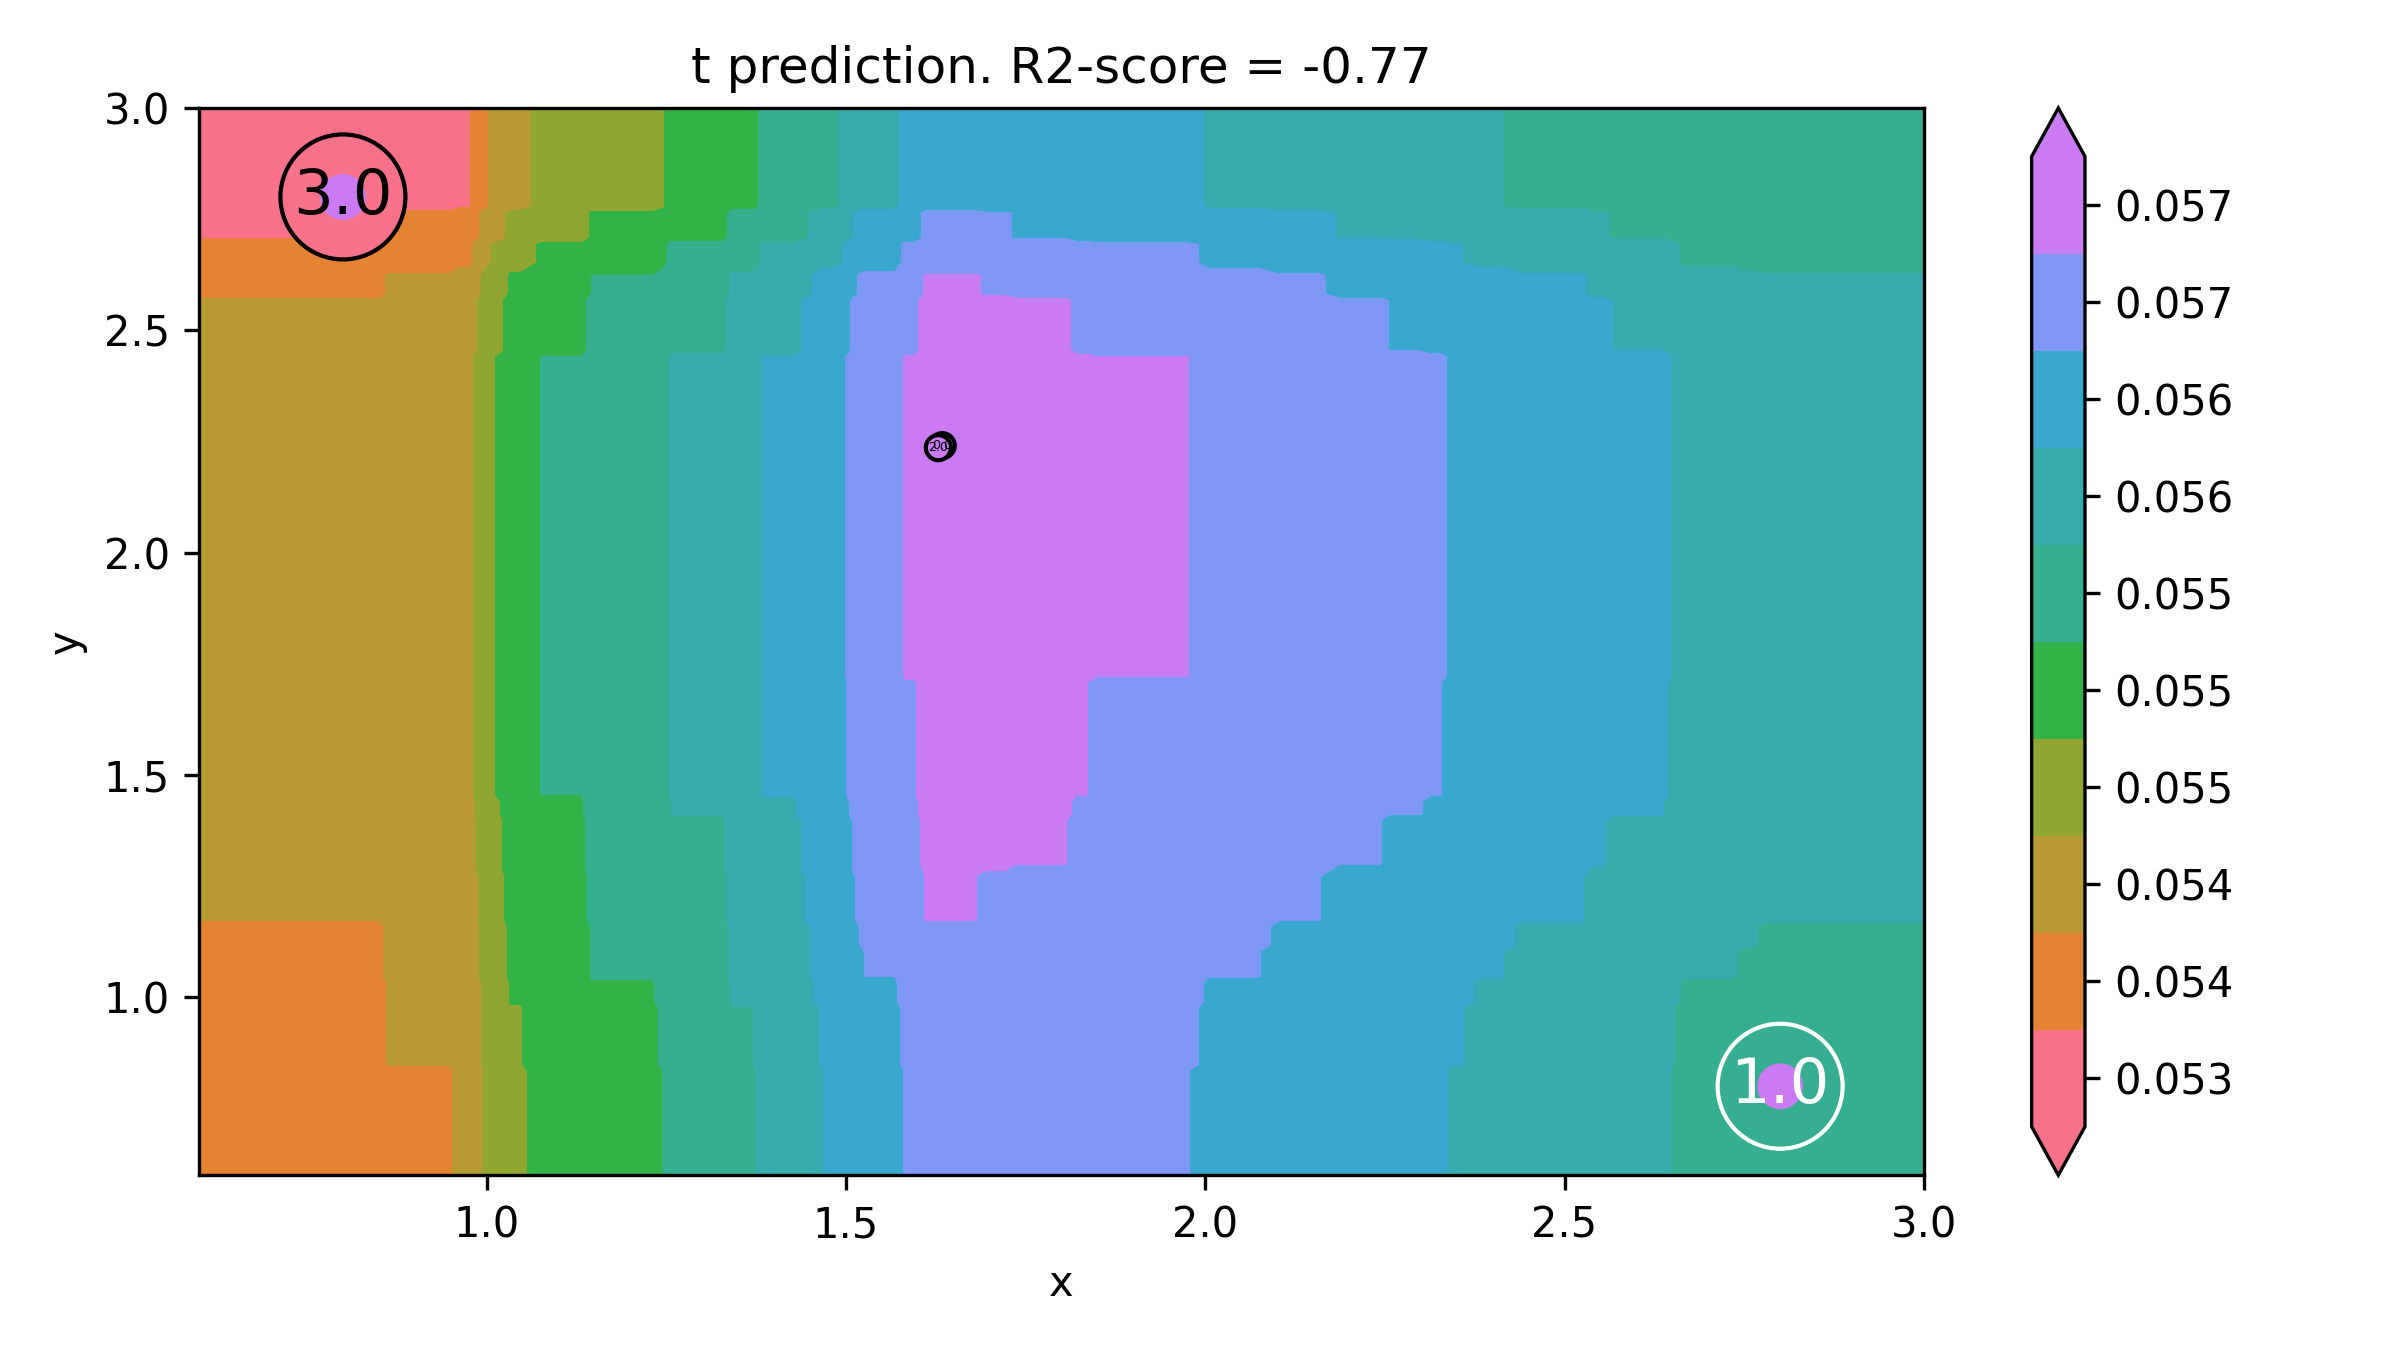

The table this chart was drawn from, first rows:
x, y, t
0.4, 0.4, 0.0539
0.4141, 0.4, 0.0539
0.4281, 0.4, 0.0539
0.4422, 0.4, 0.0539
0.4563, 0.4, 0.0539
0.4704, 0.4, 0.0539
0.4844, 0.4, 0.0539
0.4985, 0.4, 0.0539
0.5126, 0.4, 0.0539
0.5266, 0.4, 0.0539
0.5407, 0.4, 0.0539
0.5548, 0.4, 0.0539
0.5688, 0.4, 0.0539
0.5829, 0.4, 0.0539
0.597, 0.4, 0.0539
0.6111, 0.4, 0.0539
0.6251, 0.4, 0.0539
0.6392, 0.4, 0.0539
0.6533, 0.4, 0.0539
0.6673, 0.4, 0.0539
0.6814, 0.4, 0.0539
0.6955, 0.4, 0.0539
0.7095, 0.4, 0.0539
0.7236, 0.4, 0.0539
0.7377, 0.4, 0.0539
0.7518, 0.4, 0.0539
0.7658, 0.4, 0.0539
0.7799, 0.4, 0.0539
0.794, 0.4, 0.0539
0.808, 0.4, 0.0539
0.8221, 0.4, 0.0539
0.8362, 0.4, 0.0539
0.8503, 0.4, 0.0539
0.8643, 0.4, 0.05395
0.8784, 0.4, 0.05395
0.8925, 0.4, 0.05395
0.9065, 0.4, 0.05395
0.9206, 0.4, 0.05395
0.9347, 0.4, 0.05395
0.9487, 0.4, 0.05395
0.9628, 0.4, 0.05404
0.9769, 0.4, 0.05404
0.991, 0.4, 0.05431
1.005, 0.4, 0.05448
1.019, 0.4, 0.05453
1.033, 0.4, 0.05471
1.047, 0.4, 0.05471
1.061, 0.4, 0.0548
1.075, 0.4, 0.05489
1.089, 0.4, 0.05489
1.104, 0.4, 0.05489
1.118, 0.4, 0.05489
1.132, 0.4, 0.05489
1.146, 0.4, 0.05506
1.16, 0.4, 0.05506
1.174, 0.4, 0.05506
1.188, 0.4, 0.05506
1.202, 0.4, 0.05506
1.216, 0.4, 0.05506
1.23, 0.4, 0.05506
... 39,940 more rows
